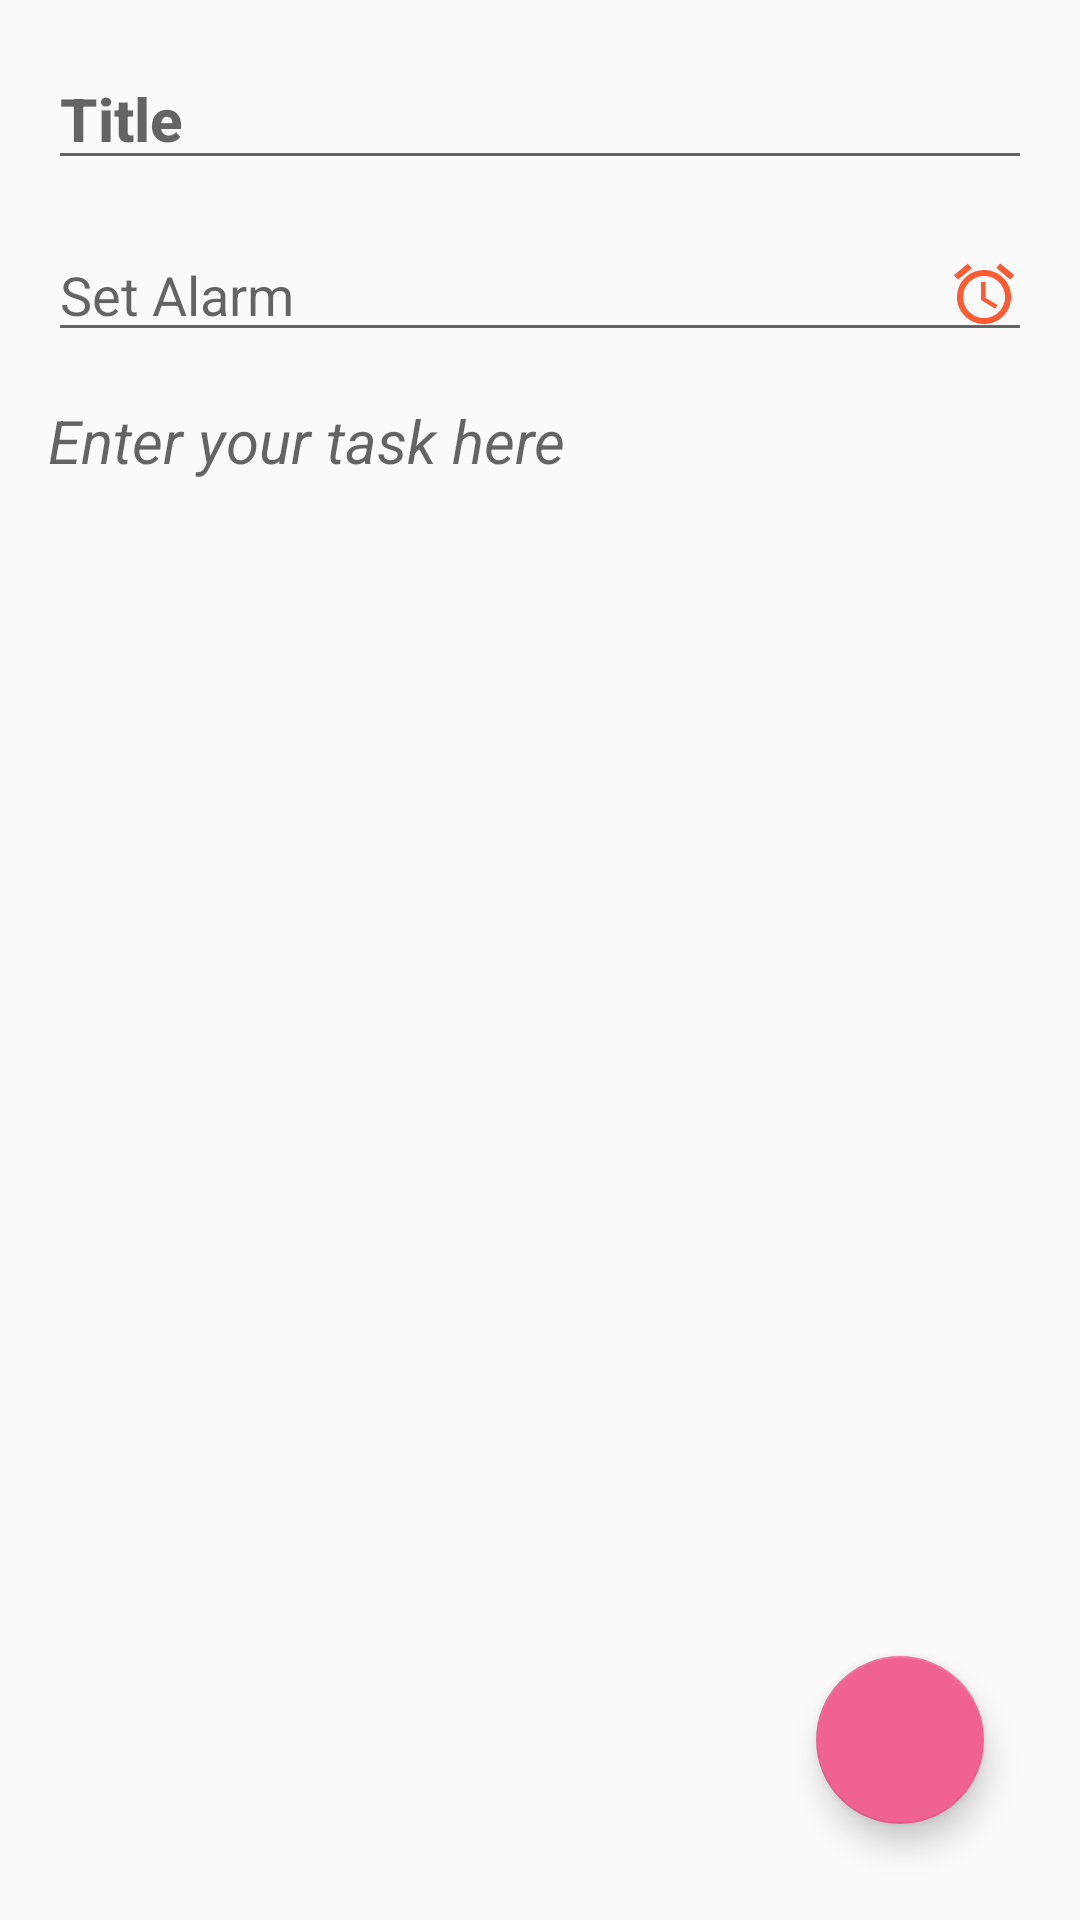

Layout XML and referenced resources for this Android screen:
<!-- AndroidManifest.xml: application theme AppTheme -->
<!-- res/layout/add_task.xml -->
<?xml version="1.0" encoding="utf-8"?>
<layout xmlns:android="http://schemas.android.com/apk/res/android"
    xmlns:app="http://schemas.android.com/apk/res-auto">


    <RelativeLayout
        android:layout_width="match_parent"
        android:layout_height="match_parent">

        <LinearLayout
            android:id="@+id/detailLayout"
            android:layout_width="match_parent"
            android:layout_height="wrap_content"
            android:orientation="vertical">


            <EditText
                android:id="@+id/taskTitle"
                android:layout_width="match_parent"
                android:layout_height="wrap_content"
                android:layout_marginLeft="16dp"
                android:layout_marginTop="16dp"
                android:layout_marginRight="16dp"
                android:hint="Title"
                android:textAppearance="@style/TextAppearance.AppCompat.Title"
                android:textSize="20dp"
                android:textStyle="bold" />

            <EditText
                android:id="@+id/alarm_et"
                android:layout_width="match_parent"
                android:layout_height="wrap_content"
                android:layout_marginLeft="16dp"
                android:layout_marginTop="16dp"
                android:layout_marginRight="16dp"
                android:clickable="true"
                android:drawableEnd="@drawable/time_picker"
                android:drawablePadding="4dp"
                android:focusable="false"
                android:hint="Set Alarm"
                android:inputType="datetime" />

            <EditText
                android:id="@+id/desciption"
                android:layout_width="match_parent"
                android:layout_height="wrap_content"
                android:layout_marginLeft="16dp"
                android:layout_marginTop="16dp"
                android:layout_marginRight="16dp"
                android:background="@null"
                android:gravity="top"
                android:hint="Enter your task here"
                android:imeOptions="flagNoExtractUi"
                android:textSize="20dp"
                android:textStyle="italic"

                />

        </LinearLayout>

        <com.google.android.material.floatingactionbutton.FloatingActionButton
            android:id="@+id/taskDtailsFloatBtn"
            android:layout_width="wrap_content"
            android:layout_height="wrap_content"
            android:layout_alignParentEnd="true"
            android:layout_alignParentBottom="true"
            android:layout_margin="32dp"
            android:src="@drawable/save_floatongbtn"
            app:fabSize="normal" />
    </RelativeLayout>

</layout>
<!-- resources referenced by this layout -->
<resources>
  <!-- drawable time_picker (drawable) -->
  <vector android:height="24dp" android:tint="#FF5A30"
      android:viewportHeight="24.0" android:viewportWidth="24.0"
      android:width="24dp" xmlns:android="http://schemas.android.com/apk/res/android">
      <path android:fillColor="#FF000000" android:pathData="M22,5.7l-4.6,-3.9 -1.3,1.5 4.6,3.9L22,5.7zM7.9,3.4L6.6,1.9 2,5.7l1.3,1.5 4.6,-3.8zM12.5,8L11,8v6l4.7,2.9 0.8,-1.2 -4,-2.4L12.5,8zM12,4c-5,0 -9,4 -9,9s4,9 9,9 9,-4 9,-9 -4,-9 -9,-9zM12,20c-3.9,0 -7,-3.1 -7,-7s3.1,-7 7,-7 7,3.1 7,7 -3.1,7 -7,7z"/>
  </vector>
  <style name="TextAppearance.AppCompat.Title" parent="Base.TextAppearance.AppCompat.Title" />
  <style name="AppTheme" parent="Theme.AppCompat.Light.NoActionBar">
          
          <item name="colorPrimary">@color/colorPrimary</item>
          <item name="colorPrimaryDark">@color/colorPrimaryDark</item>
          <item name="colorAccent">@color/colorAccent</item>
          <item name="drawerArrowStyle">@style/hacksmileCustomHomeButton</item>
          <item name="actionOverflowButtonStyle">@style/OverFlow</item>
  
      </style>
  <color name="colorPrimary">#f06292</color>
  <color name="colorPrimaryDark">#ba2d65</color>
  <color name="colorAccent">#f06292</color>
  <style name="hacksmileCustomHomeButton" parent="@style/Widget.AppCompat.DrawerArrowToggle">
          <item name="color">@android:color/white</item>
      </style>
  <style name="OverFlow" parent="@style/Widget.AppCompat.Light.ActionButton.Overflow">
          <item name="android:src">@drawable/ic_overflow_icon</item>
      </style>
</resources>
